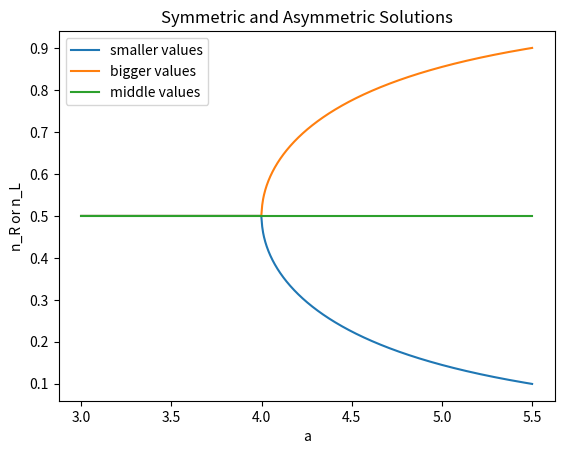

The matplotlib source for this figure:
import numpy as np
import matplotlib.pyplot as plt
from scipy.optimize import fsolve

def f1(x, a):
    return (x**2) * np.exp(-a * x**2)
def f2(x, a):
    return ((1 - x)**2) * np.exp(-a * (1 - x)**2)
def f3(x, a):
    return f1(x, a) - f2(x, a)
a = np.linspace(3, 5.5, 1000)
find1 = []
find2 = []
for i in a:
    x = fsolve(f3, 0.25, args=(i,))
    find1.append(x[0])
    x = fsolve(f3, 0.75, args=(i,))
    find2.append(x[0])
find=[0.5]*len(a)
for i in range(1000):
    if abs(find1[i]-find2[i])>1e-5:
        print(a[i])
        break
plt.plot(a, find1, label='smaller values')
plt.plot(a, find2, label='bigger values')
plt.plot(a,find,label='middle values')
plt.xlabel('a')
plt.ylabel('n_R or n_L')
plt.title('Symmetric and Asymmetric Solutions')
plt.legend()
plt.show()